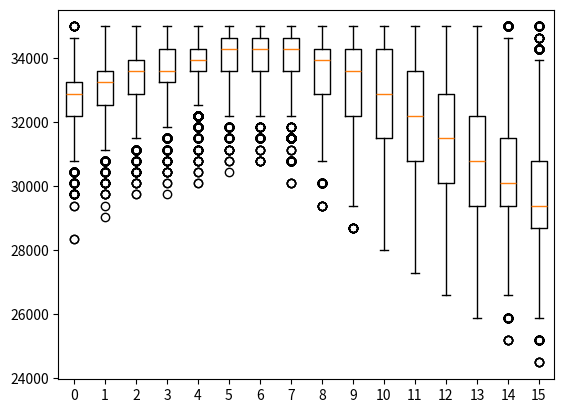

The script that saved this image:

import random
import numpy as np
import pandas as pd
import matplotlib.pyplot as plt

def show_up(probability_show):
    if random.random() <= probability_show:
        return True
    else: 
        return False 

def simulate_flight(nb_tickets_sold, probability_show):
    n = 0 # number of folks who bought tix that will show up
    for i in range(0,nb_tickets_sold):
        if show_up(probability_show):
            n = n + 1
    return n

def simulate_net_revenue(nb_tickets_sold, nb_seats, 
                         probability_show, revenue_per_seat, voucher_cost):
    # how many ticket purchasers actually showed up?
    nb_shows = simulate_flight(nb_tickets_sold, probability_show)
    # no one bumped from flight if less or equal folks show up than for
    #   the number of seats we have
    if nb_shows <= nb_seats:
        return revenue_per_seat * nb_shows
    # if more customers show up than seats we hv, must pay out vouchers
    else:
        vouchers_out = nb_shows - nb_seats
        return nb_seats * revenue_per_seat - voucher_cost * vouchers_out
    
probability_show = 0.935
nb_seats = 100
revenue_per_seat = 350.0 # USD
voucher_cost = revenue_per_seat * 2.0 # USD
nb_flights = 10000
max_overbooking = 16

revenue = np.zeros((nb_flights, max_overbooking))



for tix_overbooked in range(0, max_overbooking):
    nb_tickets_sold = nb_seats + tix_overbooked
    for f in range(0, nb_flights): # simulate nb_flights flights
        revenue[f][tix_overbooked] = simulate_net_revenue(nb_tickets_sold, nb_seats, probability_show, revenue_per_seat, voucher_cost)
    
print(revenue)

# ax = plt.boxplot(revenue)
 
f, ax = plt.subplots()
l = [0, 1, 2, 3, 4, 5, 6, 7, 8, 9, 10, 11, 12, 13, 14, 15]
ax.boxplot(revenue)
ax.set_xticklabels(l)

plt.show()